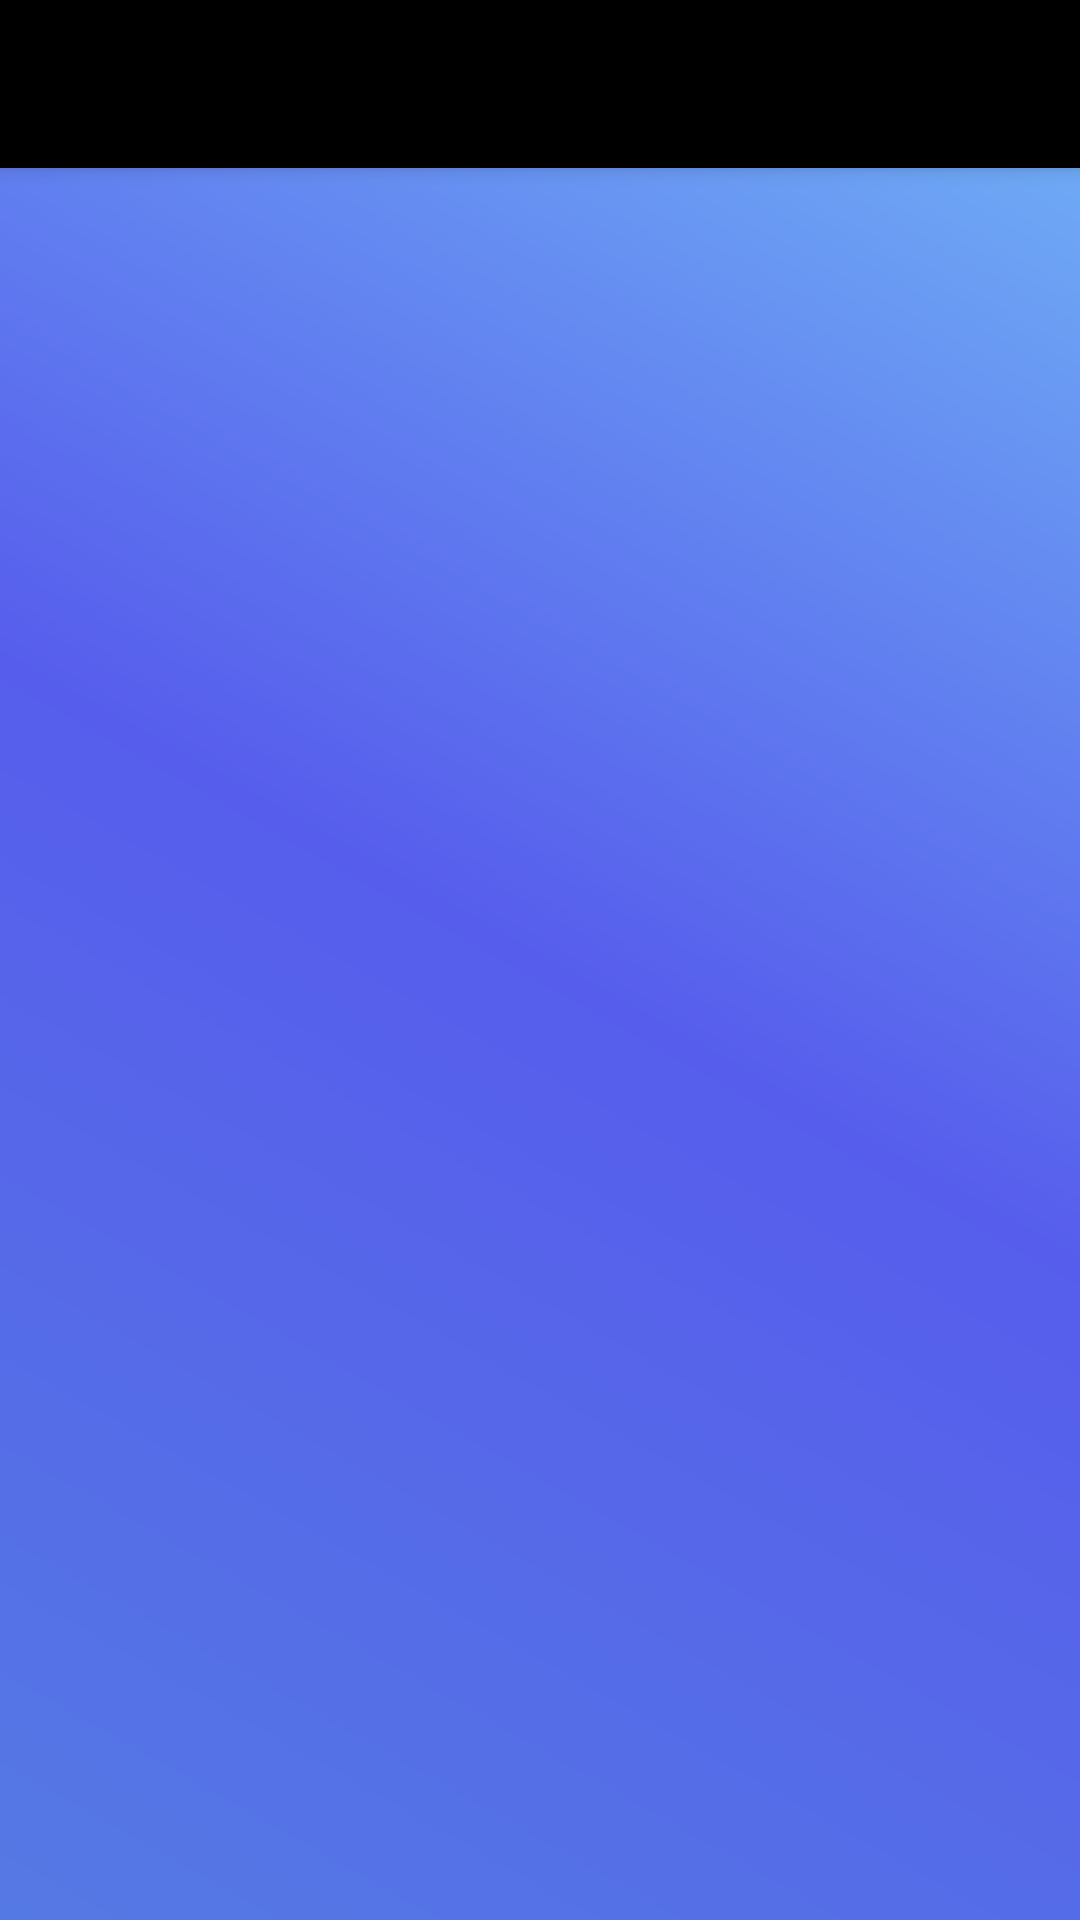

This screen was rendered from an Android layout file. Write that file and the resources it references.
<!-- AndroidManifest.xml: application theme Theme.ECommerceApp -->
<!-- res/layout/activity_category_selected.xml -->
<?xml version="1.0" encoding="utf-8"?>
<LinearLayout xmlns:android="http://schemas.android.com/apk/res/android"
    xmlns:app="http://schemas.android.com/apk/res-auto"
    xmlns:tools="http://schemas.android.com/tools"
    android:layout_width="match_parent"
    android:layout_height="match_parent"
    android:orientation="vertical"
    android:background="@drawable/background_design1"
    tools:context=".Activities.CategorySelectedActivity">

    <androidx.appcompat.widget.Toolbar
        android:layout_width="match_parent"
        android:layout_height="?attr/actionBarSize"
        android:background="#000"
        android:id="@+id/food_toolbar"
        android:theme="@style/ThemeOverlay.AppCompat.Dark.ActionBar"
        app:popupTheme="@style/ThemeOverlay.AppCompat.Light"
        android:elevation="4dp"/>

    <androidx.coordinatorlayout.widget.CoordinatorLayout
        android:layout_width="match_parent"
        android:layout_height="match_parent">

        <ProgressBar
            android:id="@+id/food_progress_circular"
            android:layout_width="wrap_content"
            android:layout_height="wrap_content"
            android:layout_gravity="center_vertical|center_horizontal"/>

        <androidx.recyclerview.widget.RecyclerView
            android:layout_width="match_parent"
            android:layout_height="match_parent"
            android:id="@+id/foodRecyclerView"/>

        <ImageView
            android:visibility="gone"
            android:id="@+id/search_error_image"
            android:layout_width="match_parent"
            android:layout_height="match_parent"
            android:src="@drawable/logo"/>
    </androidx.coordinatorlayout.widget.CoordinatorLayout>


</LinearLayout>
<!-- resources referenced by this layout -->
<resources>
  <!-- drawable background_design1 (drawable) -->
  <?xml version="1.0" encoding="utf-8"?>
  <shape xmlns:android="http://schemas.android.com/apk/res/android">
  
      <gradient android:angle="45"
          android:startColor="#5579E4"
          android:centerColor="#565DEC"
          android:endColor="#72B5F6"
          ></gradient>
  </shape>
  <style name="Theme.ECommerceApp" parent="Theme.MaterialComponents.Light.NoActionBar">
          
          <item name="colorPrimary">@color/purple_500</item>
          <item name="colorPrimaryVariant">@color/purple_700</item>
          <item name="colorOnPrimary">@color/white</item>
          
          <item name="colorSecondary">@color/teal_200</item>
          <item name="colorSecondaryVariant">@color/teal_700</item>
          <item name="colorOnSecondary">@color/black</item>
          
          <item name="android:statusBarColor" tools:targetApi="l">?attr/colorPrimaryVariant</item>
          
      </style>
  <color name="purple_500">#FF6200EE</color>
  <color name="purple_700">#FF3700B3</color>
  <color name="white">#FFFFFFFF</color>
  <color name="teal_200">#FF03DAC5</color>
  <color name="teal_700">#FF018786</color>
  <color name="black">#FF000000</color>
</resources>
